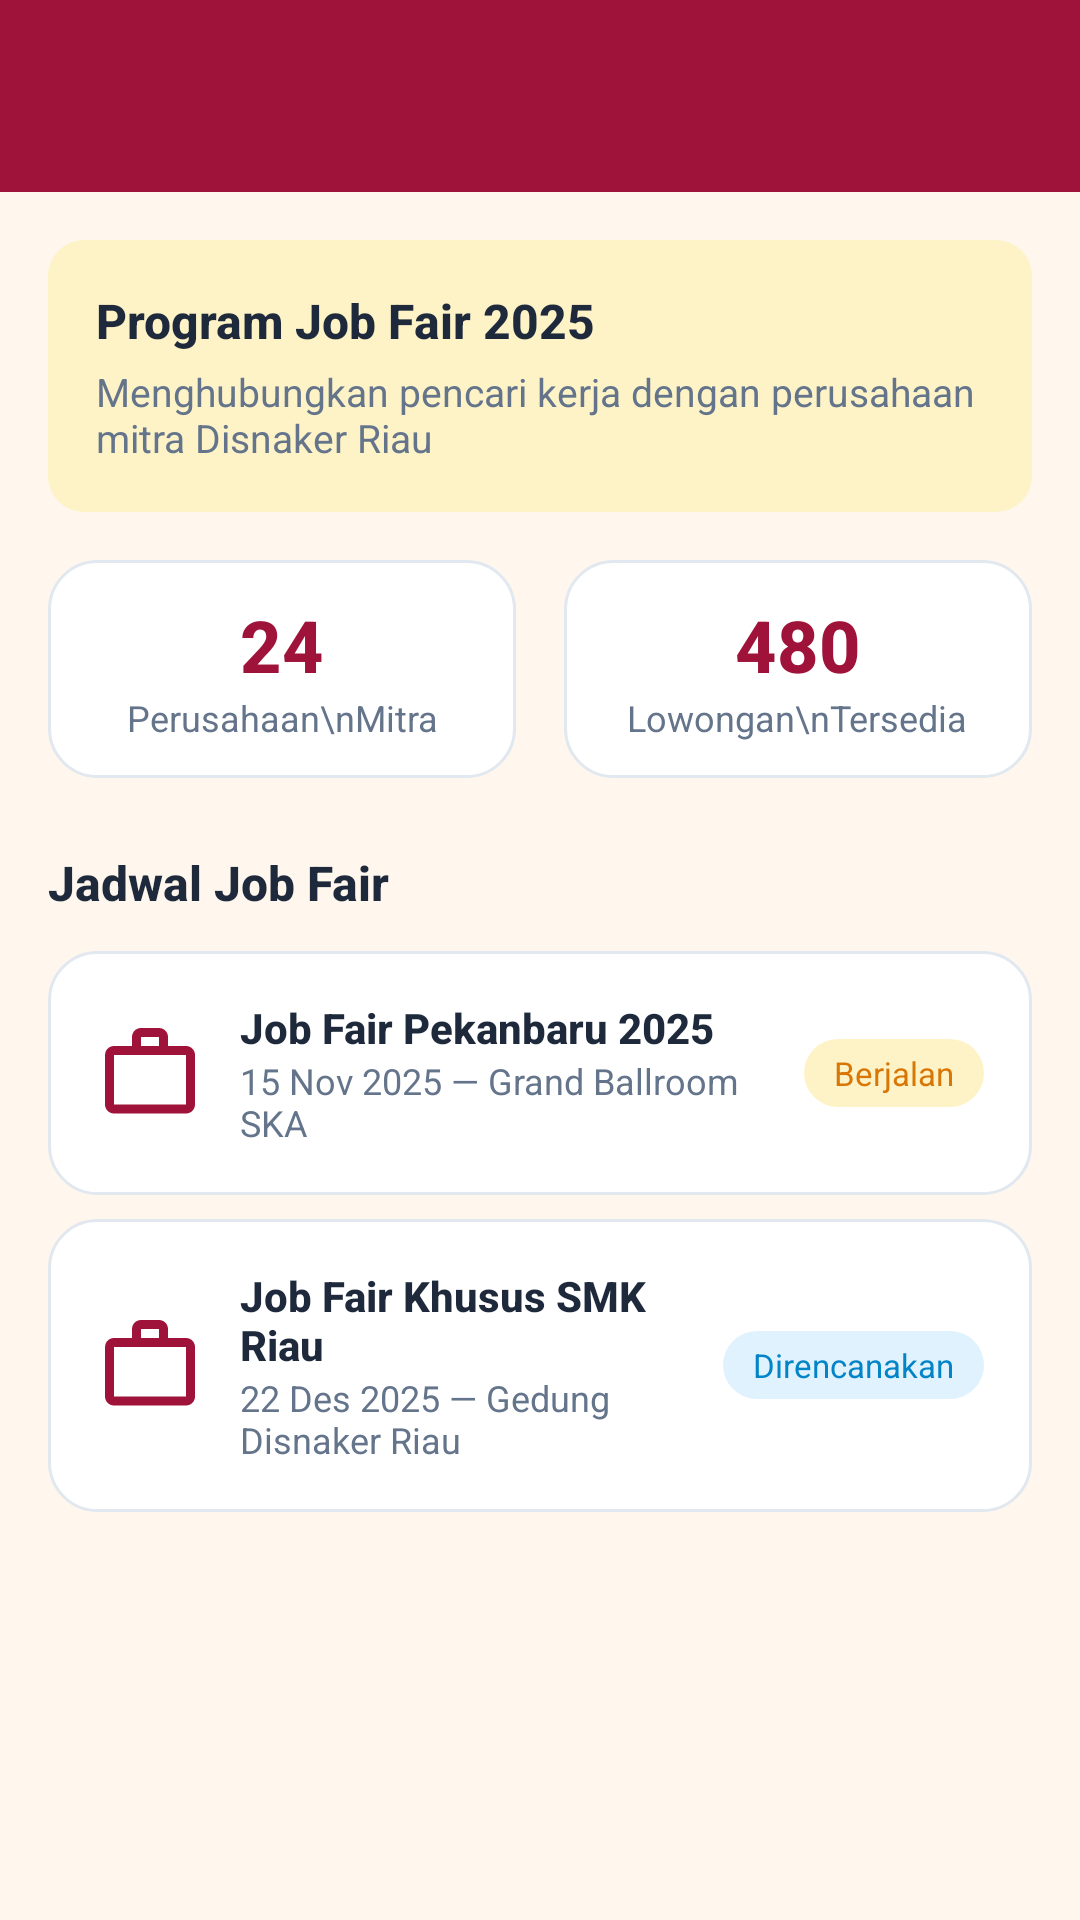

Reconstruct the res/layout file that produces this screen, plus the resources it refers to.
<!-- AndroidManifest.xml: application theme Theme.VTRChitato -->
<!-- res/layout/fragment_job_fair.xml -->
<?xml version="1.0" encoding="utf-8"?>
<androidx.constraintlayout.widget.ConstraintLayout xmlns:android="http://schemas.android.com/apk/res/android"
    xmlns:app="http://schemas.android.com/apk/res-auto"
    android:layout_width="match_parent"
    android:layout_height="match_parent"
    android:background="@color/surface_canvas">

    
    <androidx.appcompat.widget.Toolbar
        android:id="@+id/toolbarJobFair"
        android:layout_width="match_parent"
        android:layout_height="?attr/actionBarSize"
        android:background="@color/brand_primary"
        app:layout_constraintEnd_toEndOf="parent"
        app:layout_constraintStart_toStartOf="parent"
        app:layout_constraintTop_toTopOf="parent"
        app:titleTextColor="@color/white" />

    <ScrollView
        android:layout_width="match_parent"
        android:layout_height="0dp"
        android:fillViewport="true"
        app:layout_constraintBottom_toBottomOf="parent"
        app:layout_constraintTop_toBottomOf="@id/toolbarJobFair">

        <LinearLayout
            android:layout_width="match_parent"
            android:layout_height="wrap_content"
            android:orientation="vertical"
            android:padding="16dp">

            
            <LinearLayout
                android:layout_width="match_parent"
                android:layout_height="wrap_content"
                android:background="@drawable/bg_info_card"
                android:orientation="vertical"
                android:padding="16dp">

                <TextView
                    android:layout_width="wrap_content"
                    android:layout_height="wrap_content"
                    android:fontFamily="sans-serif-medium"
                    android:text="Program Job Fair 2025"
                    android:textColor="@color/text_primary"
                    android:textSize="16sp"
                    android:textStyle="bold" />

                <TextView
                    android:layout_width="wrap_content"
                    android:layout_height="wrap_content"
                    android:layout_marginTop="4dp"
                    android:text="Menghubungkan pencari kerja dengan perusahaan mitra Disnaker Riau"
                    android:textColor="@color/text_secondary"
                    android:textSize="13sp" />
            </LinearLayout>

            
            <LinearLayout
                android:layout_width="match_parent"
                android:layout_height="wrap_content"
                android:layout_marginTop="16dp"
                android:orientation="horizontal">

                
                <LinearLayout
                    android:layout_width="0dp"
                    android:layout_height="wrap_content"
                    android:layout_marginEnd="8dp"
                    android:layout_weight="1"
                    android:background="@drawable/bg_rounded_card"
                    android:gravity="center"
                    android:orientation="vertical"
                    android:padding="12dp">

                    <TextView
                        android:layout_width="wrap_content"
                        android:layout_height="wrap_content"
                        android:fontFamily="sans-serif-medium"
                        android:text="24"
                        android:textColor="@color/brand_primary"
                        android:textSize="24sp"
                        android:textStyle="bold" />

                    <TextView
                        android:layout_width="wrap_content"
                        android:layout_height="wrap_content"
                        android:gravity="center"
                        android:text="Perusahaan\nMitra"
                        android:textColor="@color/text_secondary"
                        android:textSize="12sp" />
                </LinearLayout>

                
                <LinearLayout
                    android:layout_width="0dp"
                    android:layout_height="wrap_content"
                    android:layout_marginStart="8dp"
                    android:layout_weight="1"
                    android:background="@drawable/bg_rounded_card"
                    android:gravity="center"
                    android:orientation="vertical"
                    android:padding="12dp">

                    <TextView
                        android:layout_width="wrap_content"
                        android:layout_height="wrap_content"
                        android:fontFamily="sans-serif-medium"
                        android:text="480"
                        android:textColor="@color/brand_primary"
                        android:textSize="24sp"
                        android:textStyle="bold" />

                    <TextView
                        android:layout_width="wrap_content"
                        android:layout_height="wrap_content"
                        android:gravity="center"
                        android:text="Lowongan\nTersedia"
                        android:textColor="@color/text_secondary"
                        android:textSize="12sp" />
                </LinearLayout>
            </LinearLayout>

            
            <TextView
                android:layout_width="wrap_content"
                android:layout_height="wrap_content"
                android:layout_marginTop="24dp"
                android:fontFamily="sans-serif-medium"
                android:text="Jadwal Job Fair"
                android:textColor="@color/text_primary"
                android:textSize="16sp"
                android:textStyle="bold" />

            
            <LinearLayout
                android:layout_width="match_parent"
                android:layout_height="wrap_content"
                android:layout_marginTop="12dp"
                android:background="@drawable/bg_rounded_card"
                android:orientation="vertical"
                android:padding="16dp">

                <LinearLayout
                    android:layout_width="match_parent"
                    android:layout_height="wrap_content"
                    android:gravity="center_vertical"
                    android:orientation="horizontal">

                    <ImageView
                        android:layout_width="36dp"
                        android:layout_height="36dp"
                        android:src="@drawable/ic_briefcase"
                        app:tint="@color/brand_primary" />

                    <LinearLayout
                        android:layout_width="0dp"
                        android:layout_height="wrap_content"
                        android:layout_marginStart="12dp"
                        android:layout_weight="1"
                        android:orientation="vertical">

                        <TextView
                            android:layout_width="wrap_content"
                            android:layout_height="wrap_content"
                            android:fontFamily="sans-serif-medium"
                            android:text="Job Fair Pekanbaru 2025"
                            android:textColor="@color/text_primary"
                            android:textSize="14sp"
                            android:textStyle="bold" />

                        <TextView
                            android:layout_width="wrap_content"
                            android:layout_height="wrap_content"
                            android:text="15 Nov 2025 — Grand Ballroom SKA"
                            android:textColor="@color/text_secondary"
                            android:textSize="12sp" />
                    </LinearLayout>

                    <TextView
                        android:layout_width="wrap_content"
                        android:layout_height="wrap_content"
                        android:background="@drawable/bg_badge_running"
                        android:paddingHorizontal="10dp"
                        android:paddingVertical="4dp"
                        android:text="@string/status_berjalan"
                        android:textColor="@color/badge_running_text"
                        android:textSize="11sp" />
                </LinearLayout>
            </LinearLayout>

            
            <LinearLayout
                android:layout_width="match_parent"
                android:layout_height="wrap_content"
                android:layout_marginTop="8dp"
                android:background="@drawable/bg_rounded_card"
                android:orientation="vertical"
                android:padding="16dp">

                <LinearLayout
                    android:layout_width="match_parent"
                    android:layout_height="wrap_content"
                    android:gravity="center_vertical"
                    android:orientation="horizontal">

                    <ImageView
                        android:layout_width="36dp"
                        android:layout_height="36dp"
                        android:src="@drawable/ic_briefcase"
                        app:tint="@color/brand_primary" />

                    <LinearLayout
                        android:layout_width="0dp"
                        android:layout_height="wrap_content"
                        android:layout_marginStart="12dp"
                        android:layout_weight="1"
                        android:orientation="vertical">

                        <TextView
                            android:layout_width="wrap_content"
                            android:layout_height="wrap_content"
                            android:fontFamily="sans-serif-medium"
                            android:text="Job Fair Khusus SMK Riau"
                            android:textColor="@color/text_primary"
                            android:textSize="14sp"
                            android:textStyle="bold" />

                        <TextView
                            android:layout_width="wrap_content"
                            android:layout_height="wrap_content"
                            android:text="22 Des 2025 — Gedung Disnaker Riau"
                            android:textColor="@color/text_secondary"
                            android:textSize="12sp" />
                    </LinearLayout>

                    <TextView
                        android:layout_width="wrap_content"
                        android:layout_height="wrap_content"
                        android:background="@drawable/bg_badge_completed"
                        android:paddingHorizontal="10dp"
                        android:paddingVertical="4dp"
                        android:text="Direncanakan"
                        android:textColor="@color/badge_completed_text"
                        android:textSize="11sp" />
                </LinearLayout>
            </LinearLayout>

        </LinearLayout>
    </ScrollView>

</androidx.constraintlayout.widget.ConstraintLayout>
<!-- resources referenced by this layout -->
<resources>
  <color name="badge_completed_text">#0284C7</color>
  <color name="badge_running_text">#D97706</color>
  <color name="brand_primary">#9F1239</color>
  <color name="surface_canvas">#FFF7ED</color>
  <color name="text_primary">#1E293B</color>
  <color name="text_secondary">#64748B</color>
  <color name="white">#FFFFFFFF</color>
  <!-- drawable bg_badge_completed (drawable) -->
  <?xml version="1.0" encoding="utf-8"?>
  <shape xmlns:android="http://schemas.android.com/apk/res/android"
      android:shape="rectangle">
      <solid android:color="@color/badge_completed_bg" />
      <corners android:radius="12dp" />
  </shape>
  <!-- drawable bg_badge_running (drawable) -->
  <?xml version="1.0" encoding="utf-8"?>
  <shape xmlns:android="http://schemas.android.com/apk/res/android"
      android:shape="rectangle">
      <solid android:color="@color/badge_running_bg" />
      <corners android:radius="12dp" />
  </shape>
  <!-- drawable bg_info_card (drawable) -->
  <?xml version="1.0" encoding="utf-8"?>
  <shape xmlns:android="http://schemas.android.com/apk/res/android"
      android:shape="rectangle">
      <solid android:color="@color/surface_warning" />
      <corners android:radius="12dp" />
  </shape>
  <!-- drawable bg_rounded_card (drawable) -->
  <?xml version="1.0" encoding="utf-8"?>
  <shape xmlns:android="http://schemas.android.com/apk/res/android"
      android:shape="rectangle">
      <solid android:color="@color/surface_card" />
      <corners android:radius="16dp" />
      <stroke
          android:width="1dp"
          android:color="@color/border_light" />
  </shape>
  <!-- drawable ic_briefcase (drawable) -->
  <vector xmlns:android="http://schemas.android.com/apk/res/android"
      android:width="24dp"
      android:height="24dp"
      android:viewportWidth="24"
      android:viewportHeight="24">
      <path
          android:fillColor="#9F1239"
          android:pathData="M20,6h-4V4c0,-1.11 -0.89,-2 -2,-2h-4c-1.11,0 -2,0.89 -2,2v2H4c-1.11,0 -1.99,0.89 -1.99,2L2,19c0,1.11 0.89,2 2,2h16c1.11,0 2,-0.89 2,-2V8c0,-1.11 -0.89,-2 -2,-2zM10,4h4v2h-4V4zm10,15H4V8h16v11z" />
  </vector>
  <string name="status_berjalan">Berjalan</string>
  <style name="Theme.VTRChitato" parent="Base.Theme.VTRChitato" />
  <color name="badge_completed_bg">#E0F2FE</color>
  <color name="badge_running_bg">#FEF3C7</color>
  <color name="surface_warning">#FEF3C7</color>
  <color name="surface_card">#FFFFFF</color>
  <color name="border_light">#E2E8F0</color>
  <style name="Base.Theme.VTRChitato" parent="Theme.Material3.DayNight.NoActionBar">
          
          <item name="colorPrimary">@color/brand_primary</item>
          <item name="colorOnPrimary">@color/white</item>
          <item name="colorSecondary">@color/brand_secondary</item>
          <item name="colorOnSecondary">@color/white</item>
          <item name="android:windowBackground">@color/surface_canvas</item>
          <item name="android:statusBarColor">@color/brand_primary_dark</item>
      </style>
  <color name="brand_secondary">#F59E0B</color>
  <color name="brand_primary_dark">#881337</color>
</resources>
